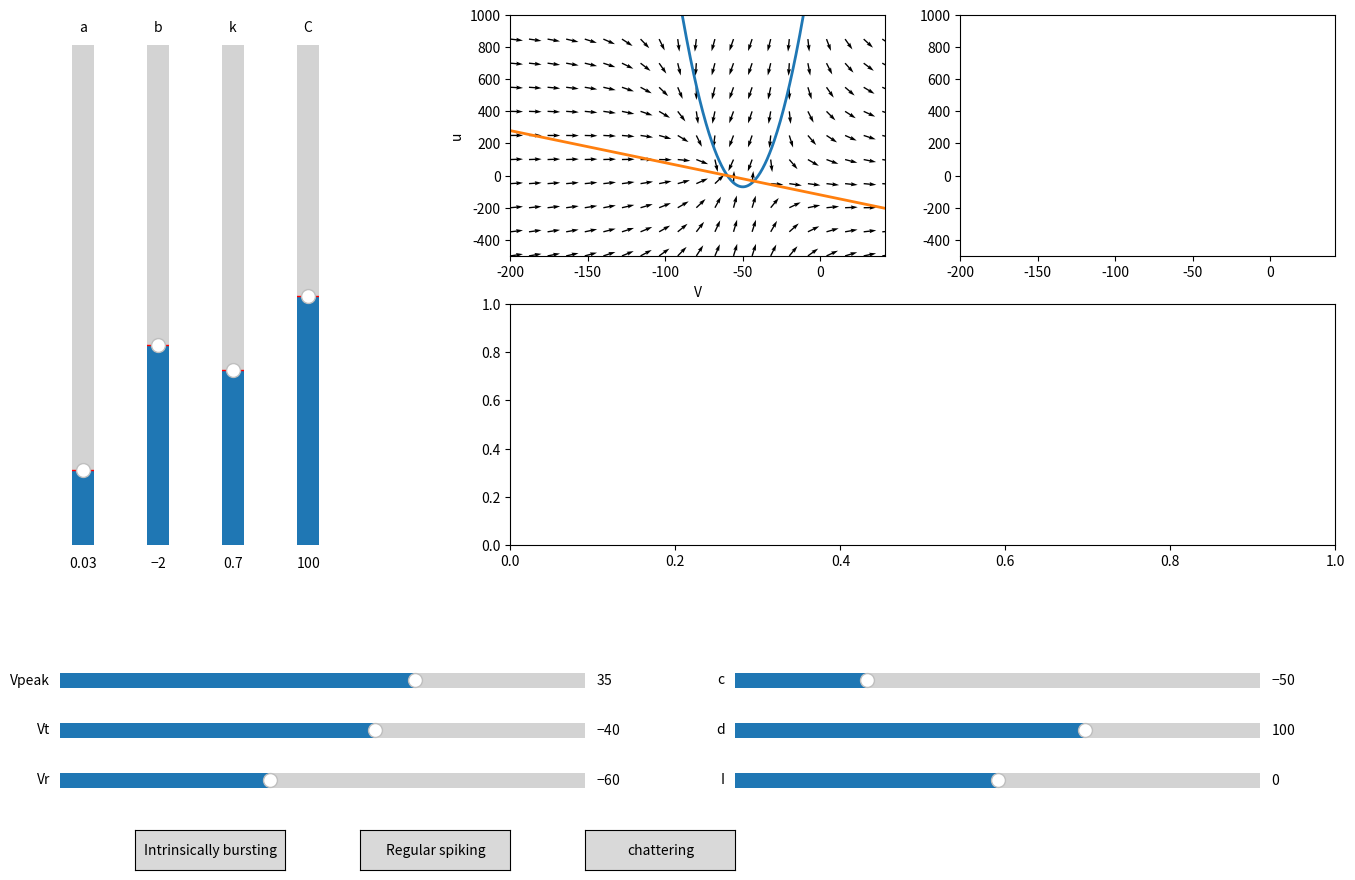

Reproduce this figure in Python.
import matplotlib.pyplot as plt
import numpy as np
from matplotlib.widgets import Button, Slider
from matplotlib import animation

"""
5.2.4  dns https://www.izhikevich.org/publications/

Model:
dV/dt  = (k*(V - Vr)*(V - Vt) - u + I)/C
du/dt = a*(b*(V - Vr) - u)

if v ≥ 1, then
v <- c, u <- u + d

V approximation of membrane potential
u recovery variable slow outward currents
I injected current
a, b recovery dynamics
c reset v value
d update recovery value u

for multiple recovery variables: 
a b d and w become vectors
dV/dt = I + v^2 - sum(u)

Nullclides:
u = k*(V - Vr)*(V - Vt) + I
u = b*(V - Vr) 
"""


class Sim:
    def __init__(self, Vr, Vt, Vpeak, a, b, c, d, k, I, C):
        self.Vsim = 0
        self.usim = 0
        self.Vr = Vr
        self.Vt = Vt
        self.Vpeak = Vpeak
        self.a = a
        self.b = b
        self.c = c
        self.d = d
        self.k = k
        self.I = I
        self.C = C

    def updatevar(self, Vr, Vt, Vpeak, a, b, c, d, k, I, C):
        self.Vr = Vr
        self.Vt = Vt
        self.Vpeak = Vpeak
        self.a = a
        self.b = b
        self.c = c
        self.d = d
        self.k = k
        self.I = I
        self.C = C

    def step(self):
        spike = 0
        self.Vsim = self.Vsim + (self.k * (self.Vsim - self.Vr) * (self.Vsim - self.Vt) - self.usim + self.I) / self.C
        self.usim = self.usim + self.a * (self.b * (self.Vsim - self.Vr) - self.usim)
        if self.Vsim > self.Vpeak:
            spike = 1
            upad = self.usim
            self.Vsim = self.c
            self.usim = self.usim + self.d
            return self.Vpeak, upad, spike  # padding for consistent spikes
        else:
            return self.Vsim, self.usim, spike


def frames():
    while True:
        yield s.step()


def Vnullcline(V, Vr, Vt, k, I):
    return k * (V - Vr) * (V - Vt) + I


def unullcline(V, Vr, b):
    return b * (V - Vr)


def U_vec(X, Y, Vt, Vr, k, C, I):
    return (np.full(X.shape, k) * (X - np.full(X.shape, Vr)) * (X - np.full(X.shape, Vt)) - Y + np.full(X.shape, I)) / np.full(X.shape, C)


def V_vec(X, Y, a, b, Vr):
    return np.full(X.shape, a)*(np.full(X.shape, b)*(X - np.full(X.shape, Vr)) - Y)


def normalize(U, V):
    U / (U * U + V * V)
    return U / (U * U + V * V) ** 0.5, V / (U * U + V * V) ** 0.5


v = np.linspace(-500, 500, 2000)

# Define initial parameters
Vr = -60
Vt = -40
Vpeak = 35
a = 0.03
b = -2
c = -50
d = 100
k = 0.7
I = 0.0
C = 100
s = Sim(Vr, Vt, Vpeak, a, b, c, d, k, I, C)
x1 = [0] * 100
y1 = [0] * 100
x2 = np.arange(-1000, 0, 1)
y2 = [0] * x2.size
i = [-1.5] * x2.size
x = np.arange(-200, 120, 12)
y = np.arange(-500, 1000, 150)
X, Y = np.meshgrid(x, y)

# Create the figure and the line that we will manipulate
fig, ((ax1, ax2), axs) = plt.subplots(2, 2, figsize=(15, 10))
gs = axs[1].get_gridspec()
for ax in axs[:]:
    ax.remove()
ax3 = fig.add_subplot(gs[1, :])
ax1.plot(v, Vnullcline(v, Vr, Vt, k, I), lw=2)
ax1.plot(v, unullcline(v, Vr, b), lw=2)
ax1.set_xlabel('V')
ax1.set_ylabel('u')
U, V = U_vec(X, Y, Vt, Vr, k, C, I), V_vec(X, Y, a, b, Vr)
U, V = normalize(U, V)
ax1.quiver(X, Y, U, V)
# setting limits to the axes
ax1.set_ylim((-500, 1000))
ax1.set_xlim((-200, Vpeak * 1.2))
ax2.set_ylim((-500, 1000))
ax2.set_xlim((-200, Vpeak * 1.2))

# adjust the main plot to make room for the sliders
fig.subplots_adjust(left=0.35, bottom=0.35)

# Make a vertically oriented slider to control a
axa = fig.add_axes([0.05, 0.35, 0.03, 0.5])
a_slider = Slider(
    ax=axa,
    label="a",
    valmin=0,
    valmax=0.2,
    valinit=a,
    orientation="vertical"
)

# Make a vertically oriented slider to control b
axb = fig.add_axes([0.1, 0.35, 0.03, 0.5])
b_slider = Slider(
    ax=axb,
    label="b",
    valmin=-10,
    valmax=10,
    valinit=b,
    orientation="vertical"
)

# Make a vertically oriented slider to control k
axk = fig.add_axes([0.15, 0.35, 0.03, 0.5])
k_slider = Slider(
    ax=axk,
    label="k",
    valmin=0,
    valmax=2,
    valinit=k,
    orientation="vertical"
)

# Make a vertically oriented slider to control C
axC = fig.add_axes([0.2, 0.35, 0.03, 0.5])
C_slider = Slider(
    ax=axC,
    label="C",
    valmin=1,
    valmax=200,
    valinit=C,
    orientation="vertical"
)
# Make a horizontal slider to control the current.
axI = fig.add_axes([0.5, 0.1, 0.35, 0.03])
I_slider = Slider(
    ax=axI,
    label='I',
    valmin=-1000,
    valmax=1000,
    valinit=I,
)

# Make a horizontal slider to control c.
axc = fig.add_axes([0.5, 0.2, 0.35, 0.03])
c_slider = Slider(
    ax=axc,
    label='c',
    valmin=-100,
    valmax=100,
    valinit=c,
)

# Make a horizontal slider to control d.
axd = fig.add_axes([0.5, 0.15, 0.35, 0.03])
d_slider = Slider(
    ax=axd,
    label='d',
    valmin=-100,
    valmax=200,
    valinit=d,
)

# Make a horizontal slider to control Vr.
axVr = fig.add_axes([0.05, 0.1, 0.35, 0.03])
Vr_slider = Slider(
    ax=axVr,
    label='Vr',
    valmin=-100,
    valmax=0,
    valinit=Vr,
)

# Make a horizontal slider to control Vt.
axVt = fig.add_axes([0.05, 0.15, 0.35, 0.03])
Vt_slider = Slider(
    ax=axVt,
    label='Vt',
    valmin=-100,
    valmax=0,
    valinit=Vt,
)

# Make a horizontal slider to control Vpeak.
axVpeak = fig.add_axes([0.05, 0.2, 0.35, 0.03])
Vpeak_slider = Slider(
    ax=axVpeak,
    label='Vpeak',
    valmin=-100,
    valmax=100,
    valinit=Vpeak,
)


# The function to be called anytime a slider's value changes
def update(val):
    ax1.clear()
    ax1.plot(v, Vnullcline(v, Vr_slider.val, Vt_slider.val, k_slider.val, I_slider.val), lw=2)
    ax1.plot(v, unullcline(v, Vr_slider.val, b_slider.val), lw=2)
    U, V = U_vec(X, Y, Vt_slider.val, Vr_slider.val, k_slider.val, C_slider.val, I_slider.val), V_vec(X, Y, a_slider.val, b_slider.val, Vr_slider.val)
    U, V = normalize(U, V)
    ax1.quiver(X, Y, U, V)
    ax2.clear()
    ax2.plot(v, Vnullcline(v, Vr_slider.val, Vt_slider.val, k_slider.val, I_slider.val), lw=2)
    ax2.plot(v, unullcline(v, Vr_slider.val, b_slider.val), lw=2)
    fig.canvas.draw_idle()
    s.updatevar(Vr_slider.val, Vt_slider.val, Vpeak_slider.val, a_slider.val, b_slider.val, c_slider.val, d_slider.val,
                k_slider.val, I_slider.val, C_slider.val)


# register the update function with each slider
Vr_slider.on_changed(update)
Vt_slider.on_changed(update)
Vpeak_slider.on_changed(update)
a_slider.on_changed(update)
b_slider.on_changed(update)
c_slider.on_changed(update)
d_slider.on_changed(update)
k_slider.on_changed(update)
I_slider.on_changed(update)
C_slider.on_changed(update)

# Create a `matplotlib.widgets.Button` to reset the sliders to initial values.
rs_ib = fig.add_axes([0.1, 0.025, 0.1, 0.04])
button_ib = Button(rs_ib, 'Intrinsically bursting', hovercolor='0.975')
rs_ax = fig.add_axes([0.25, 0.025, 0.1, 0.04])
button_rs = Button(rs_ax, 'Regular spiking', hovercolor='0.975')
rs_ch = fig.add_axes([0.4, 0.025, 0.1, 0.04])
button_ch = Button(rs_ch, 'chattering', hovercolor='0.975')


def regular_spiking(event):
    Vr_slider.reset()
    Vt_slider.reset()
    Vpeak_slider.reset()
    a_slider.reset()
    b_slider.reset()
    c_slider.reset()
    d_slider.reset()
    k_slider.reset()
    C_slider.reset()


def intrinsically_bursting(event):
    Vr_slider.set_val(-75)
    Vt_slider.set_val(-45)
    Vpeak_slider.set_val(50)
    a_slider.set_val(0.01)
    b_slider.set_val(5)
    c_slider.set_val(-56)
    d_slider.set_val(130)
    k_slider.set_val(1.2)
    C_slider.set_val(150)


def chattering(event):
    Vr_slider.set_val(-60)
    Vt_slider.set_val(-40)
    Vpeak_slider.set_val(25)
    a_slider.set_val(0.03)
    b_slider.set_val(5)
    c_slider.set_val(-40)
    d_slider.set_val(150)
    k_slider.set_val(1.5)
    C_slider.set_val(50)


"""
TODO?
needs custom code:
low threshold spiking 
fast spiking 
late_spiking 
thalamocortical
reticular thalamic nucleus
ecc
"""


def animate(args):
    ax2.clear()
    ax3.clear()
    ax1.set_ylim((-500, 1000))
    ax1.set_xlim((-200, Vpeak_slider.val * 1.2))
    ax2.set_ylim((-500, 1000))
    ax2.set_xlim((-200, Vpeak_slider.val * 1.2))
    """
    ax2.set_xlim((-Vpeak_slider.val*2, Vpeak_slider.val))
    ax2.set_ylim((-75, 100))
    ax3.set_ylim((-Vpeak_slider.val, Vpeak_slider.val))"""
    x1.pop(0)
    y1.pop(0)
    y2.pop(0)
    i.pop(0)
    x1.append(args[0])
    y1.append(args[1])
    y2.append(args[0])
    i.append(I_slider.val / 10)
    return ax2.plot(x1, y1, color='g'), ax3.plot(x2, y2, color='b'), ax3.plot(x2, i, color='r'), ax2.plot(v,
                                                                                                          Vnullcline(v,
                                                                                                                     Vr_slider.val,
                                                                                                                     Vt_slider.val,
                                                                                                                     k_slider.val,
                                                                                                                     I_slider.val),
                                                                                                          lw=2), ax2.plot(
        v, unullcline(v, Vr_slider.val, b_slider.val), lw=2), plt.show()


button_rs.on_clicked(regular_spiking)
button_ib.on_clicked(intrinsically_bursting)
button_ch.on_clicked(chattering)
anim = animation.FuncAnimation(fig, animate, frames=frames, interval=30, save_count=2000)
plt.show()
